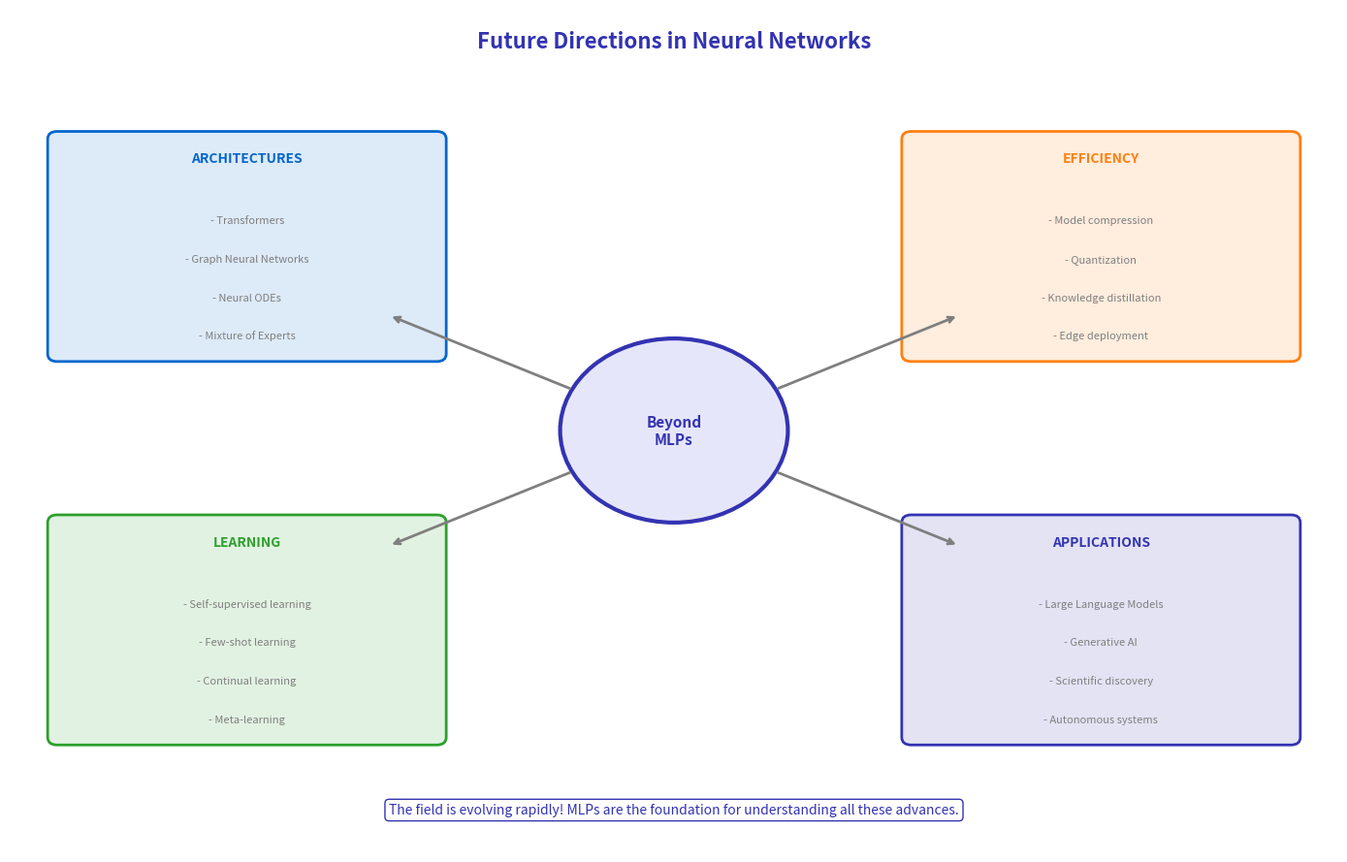

This chart was generated by the following Python code:
"""
Future Directions in Neural Networks
Module 4: Applications & Modern Perspectives
"""

import matplotlib.pyplot as plt
import numpy as np
from matplotlib.patches import FancyBboxPatch, Circle

CHART_METADATA = {
    'title': 'Future Directions',
    'url': 'https://github.com/QuantLet/neural-networks-introduction/tree/main/future_directions'
}

# Colors
mlpurple = '#3333B2'
mlblue = '#0066CC'
mlorange = '#FF7F0E'
mlgreen = '#2CA02C'
mlgray = '#7F7F7F'

fig, ax = plt.subplots(figsize=(14, 9))
ax.set_xlim(0, 14)
ax.set_ylim(0, 11)
ax.axis('off')

# Title
ax.text(7, 10.5, 'Future Directions in Neural Networks',
        fontsize=16, fontweight='bold', ha='center', color=mlpurple)

# Central node
center = Circle((7, 5.5), 1.2, fill=True, facecolor='#E6E6FA', edgecolor=mlpurple, linewidth=3)
ax.add_patch(center)
ax.text(7, 5.5, 'Beyond\nMLPs', ha='center', va='center', fontsize=11, fontweight='bold', color=mlpurple)

# Surrounding directions
directions = [
    (2.5, 8, 'ARCHITECTURES', mlblue, [
        'Transformers',
        'Graph Neural Networks',
        'Neural ODEs',
        'Mixture of Experts',
    ]),
    (11.5, 8, 'EFFICIENCY', mlorange, [
        'Model compression',
        'Quantization',
        'Knowledge distillation',
        'Edge deployment',
    ]),
    (2.5, 3, 'LEARNING', mlgreen, [
        'Self-supervised learning',
        'Few-shot learning',
        'Continual learning',
        'Meta-learning',
    ]),
    (11.5, 3, 'APPLICATIONS', mlpurple, [
        'Large Language Models',
        'Generative AI',
        'Scientific discovery',
        'Autonomous systems',
    ]),
]

for x, y, title, color, items in directions:
    box = FancyBboxPatch((x - 2, y - 1.5), 4, 2.8, boxstyle="round,pad=0.1",
                          facecolor=f'{color}22', edgecolor=color, linewidth=2)
    ax.add_patch(box)
    ax.text(x, y + 1, title, ha='center', fontsize=10, fontweight='bold', color=color)
    for i, item in enumerate(items):
        ax.text(x, y + 0.2 - i * 0.5, '- ' + item, ha='center', fontsize=8, color=mlgray)

# Arrows from center
arrow_ends = [(4, 7), (10, 7), (4, 4), (10, 4)]
for ex, ey in arrow_ends:
    dx, dy = ex - 7, ey - 5.5
    length = np.sqrt(dx**2 + dy**2)
    start_x = 7 + 1.2 * dx / length
    start_y = 5.5 + 1.2 * dy / length
    ax.annotate('', xy=(ex, ey), xytext=(start_x, start_y),
                arrowprops=dict(arrowstyle='->', color=mlgray, lw=2))

# Bottom note
ax.text(7, 0.5, 'The field is evolving rapidly! MLPs are the foundation for understanding all these advances.',
        ha='center', fontsize=10, color=mlpurple, style='italic',
        bbox=dict(boxstyle='round,pad=0.3', facecolor='white', edgecolor=mlpurple))

plt.tight_layout()
plt.savefig('future_directions.pdf', format='pdf', bbox_inches='tight', dpi=300)
plt.savefig('future_directions.png', format='png', bbox_inches='tight', dpi=300)
plt.close()

print("Generated: future_directions.pdf")
